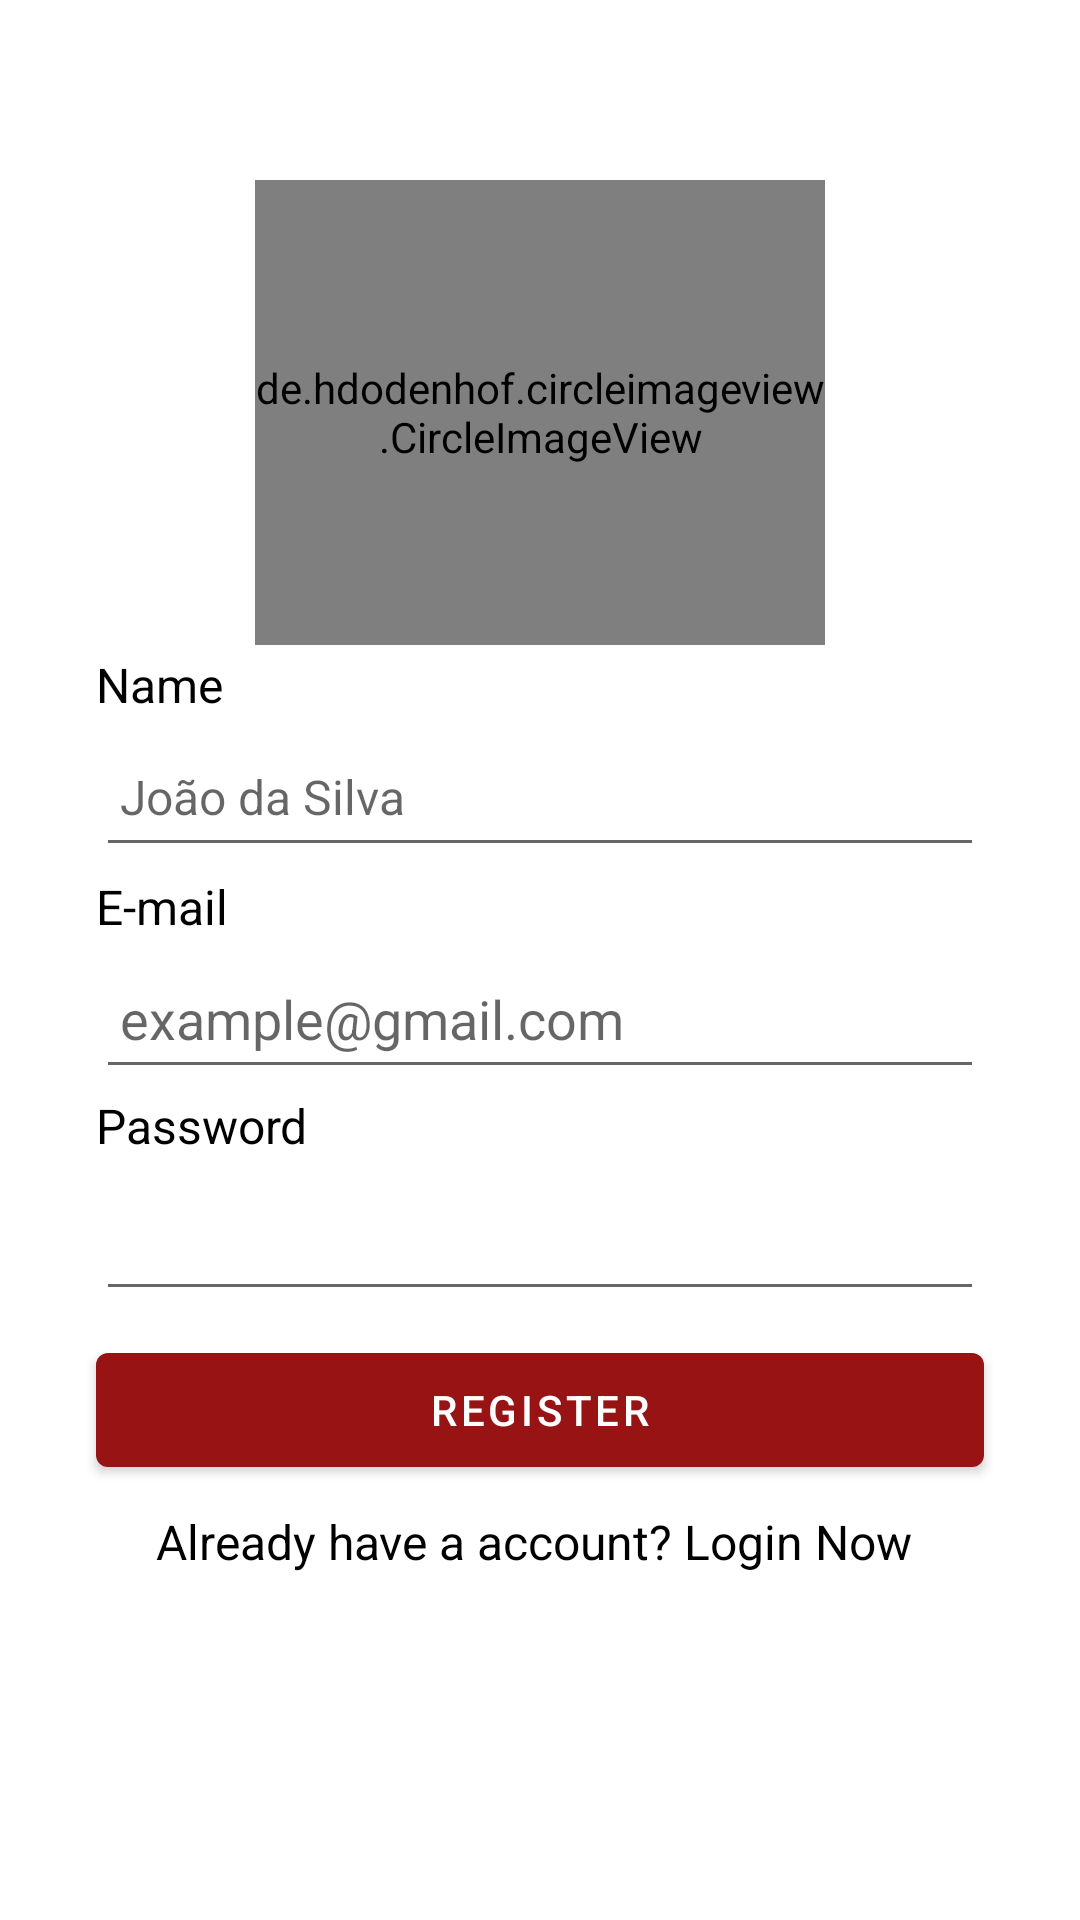

Reconstruct the res/layout file that produces this screen, plus the resources it refers to.
<!-- AndroidManifest.xml: activity theme Theme.NewsApp2 -->
<!-- res/layout/activity_register.xml -->
<?xml version="1.0" encoding="utf-8"?>
<androidx.constraintlayout.widget.ConstraintLayout xmlns:android="http://schemas.android.com/apk/res/android"
    xmlns:app="http://schemas.android.com/apk/res-auto"
    android:layout_width="match_parent"
    android:layout_height="match_parent">

    <EditText
        android:id="@+id/email_register"
        android:layout_width="0dp"
        android:layout_height="50dp"
        android:layout_marginStart="32dp"
        android:layout_marginTop="24dp"
        android:layout_marginEnd="32dp"
        android:ems="10"
        android:hint="@string/email_example"
        android:inputType="textEmailAddress"
        android:paddingLeft="8dp"
        app:layout_constraintEnd_toEndOf="parent"
        app:layout_constraintStart_toStartOf="parent"
        app:layout_constraintTop_toBottomOf="@+id/etName" />

    <EditText
        android:id="@+id/password_register"
        android:layout_width="0dp"
        android:layout_height="50dp"
        android:layout_marginStart="32dp"
        android:layout_marginTop="24dp"
        android:layout_marginEnd="32dp"
        android:ems="10"
        android:inputType="textPassword"
        android:paddingLeft="16dp"
        app:layout_constraintEnd_toEndOf="parent"
        app:layout_constraintStart_toStartOf="parent"
        app:layout_constraintTop_toBottomOf="@+id/email_register" />

    <Button
        android:id="@+id/register_button"
        android:layout_width="0dp"
        android:layout_height="50dp"
        android:layout_marginStart="32dp"
        android:layout_marginTop="8dp"
        android:layout_marginEnd="32dp"
        android:text="REGISTER"
        app:layout_constraintEnd_toEndOf="parent"
        app:layout_constraintStart_toStartOf="parent"
        app:layout_constraintTop_toBottomOf="@+id/password_register" />

    <TextView
        android:id="@+id/text_login_now"
        android:layout_width="wrap_content"
        android:layout_height="wrap_content"
        android:layout_marginTop="8dp"
        android:text="Already have a account? Login Now "
        android:textColor="@color/black"
        android:textSize="16sp"
        app:layout_constraintEnd_toEndOf="parent"
        app:layout_constraintStart_toStartOf="parent"
        app:layout_constraintTop_toBottomOf="@+id/register_button" />

    <TextView
        android:id="@+id/textView5"
        android:layout_width="wrap_content"
        android:layout_height="wrap_content"
        android:layout_marginStart="32dp"
        android:text="@string/email"
        android:textColor="@color/black"
        android:textSize="16sp"
        app:layout_constraintBottom_toTopOf="@+id/email_register"
        app:layout_constraintStart_toStartOf="parent" />

    <TextView
        android:id="@+id/textView6"
        android:layout_width="wrap_content"
        android:layout_height="wrap_content"
        android:layout_marginStart="32dp"
        android:text="@string/password"
        android:textColor="@color/black"
        android:textSize="16sp"
        app:layout_constraintBottom_toTopOf="@+id/password_register"
        app:layout_constraintStart_toStartOf="parent"
        app:layout_constraintTop_toBottomOf="@+id/email_register" />

    <EditText
        android:id="@+id/etName"
        android:layout_width="0dp"
        android:layout_height="50dp"
        android:layout_marginStart="32dp"
        android:layout_marginTop="24dp"
        android:layout_marginEnd="32dp"
        android:ems="10"
        android:hint="João da Silva"
        android:inputType="textPersonName"
        android:paddingLeft="8dp"
        android:textColor="@color/black"
        android:textSize="16sp"
        app:layout_constraintEnd_toEndOf="parent"
        app:layout_constraintStart_toStartOf="parent"
        app:layout_constraintTop_toBottomOf="@+id/civProfileImageRegister" />

    <TextView
        android:id="@+id/textView2"
        android:layout_width="wrap_content"
        android:layout_height="wrap_content"
        android:layout_marginStart="32dp"
        android:text="Name"
        android:textColor="@color/black"
        android:textSize="16sp"
        app:layout_constraintBottom_toTopOf="@+id/etName"
        app:layout_constraintStart_toStartOf="parent" />

    <de.hdodenhof.circleimageview.CircleImageView
        android:id="@+id/civProfileImageRegister"
        android:layout_width="190dp"
        android:layout_height="155dp"
        android:layout_centerInParent="true"
        android:layout_marginTop="60dp"
        android:src="@drawable/profile_image"
        app:layout_constraintEnd_toEndOf="parent"
        app:layout_constraintStart_toStartOf="parent"
        app:layout_constraintTop_toTopOf="parent" />


</androidx.constraintlayout.widget.ConstraintLayout>
<!-- resources referenced by this layout -->
<resources>
  <color name="black">#FF000000</color>
  <string name="email">E-mail</string>
  <string name="email_example">example@gmail.com</string>
  <string name="password">Password</string>
  <style name="Theme.NewsApp2" parent="Theme.MaterialComponents.DayNight.NoActionBar">
          
          <item name="colorPrimary">@color/colorPrimary</item>
          <item name="colorPrimaryVariant">@color/colorPrimaryDark</item>
          <item name="colorOnPrimary">@color/white</item>
          
          <item name="colorSecondary">@color/colorPrimary</item>
          <item name="colorSecondaryVariant">@color/colorPrimaryDark</item>
          <item name="colorOnSecondary">@color/black</item>
          
          <item name="android:statusBarColor" tools:targetApi="l">?attr/colorPrimaryVariant</item>
          
      </style>
  <color name="colorPrimary">#981313</color>
  <color name="colorPrimaryDark">#760000</color>
  <color name="white">#FFFFFFFF</color>
</resources>
